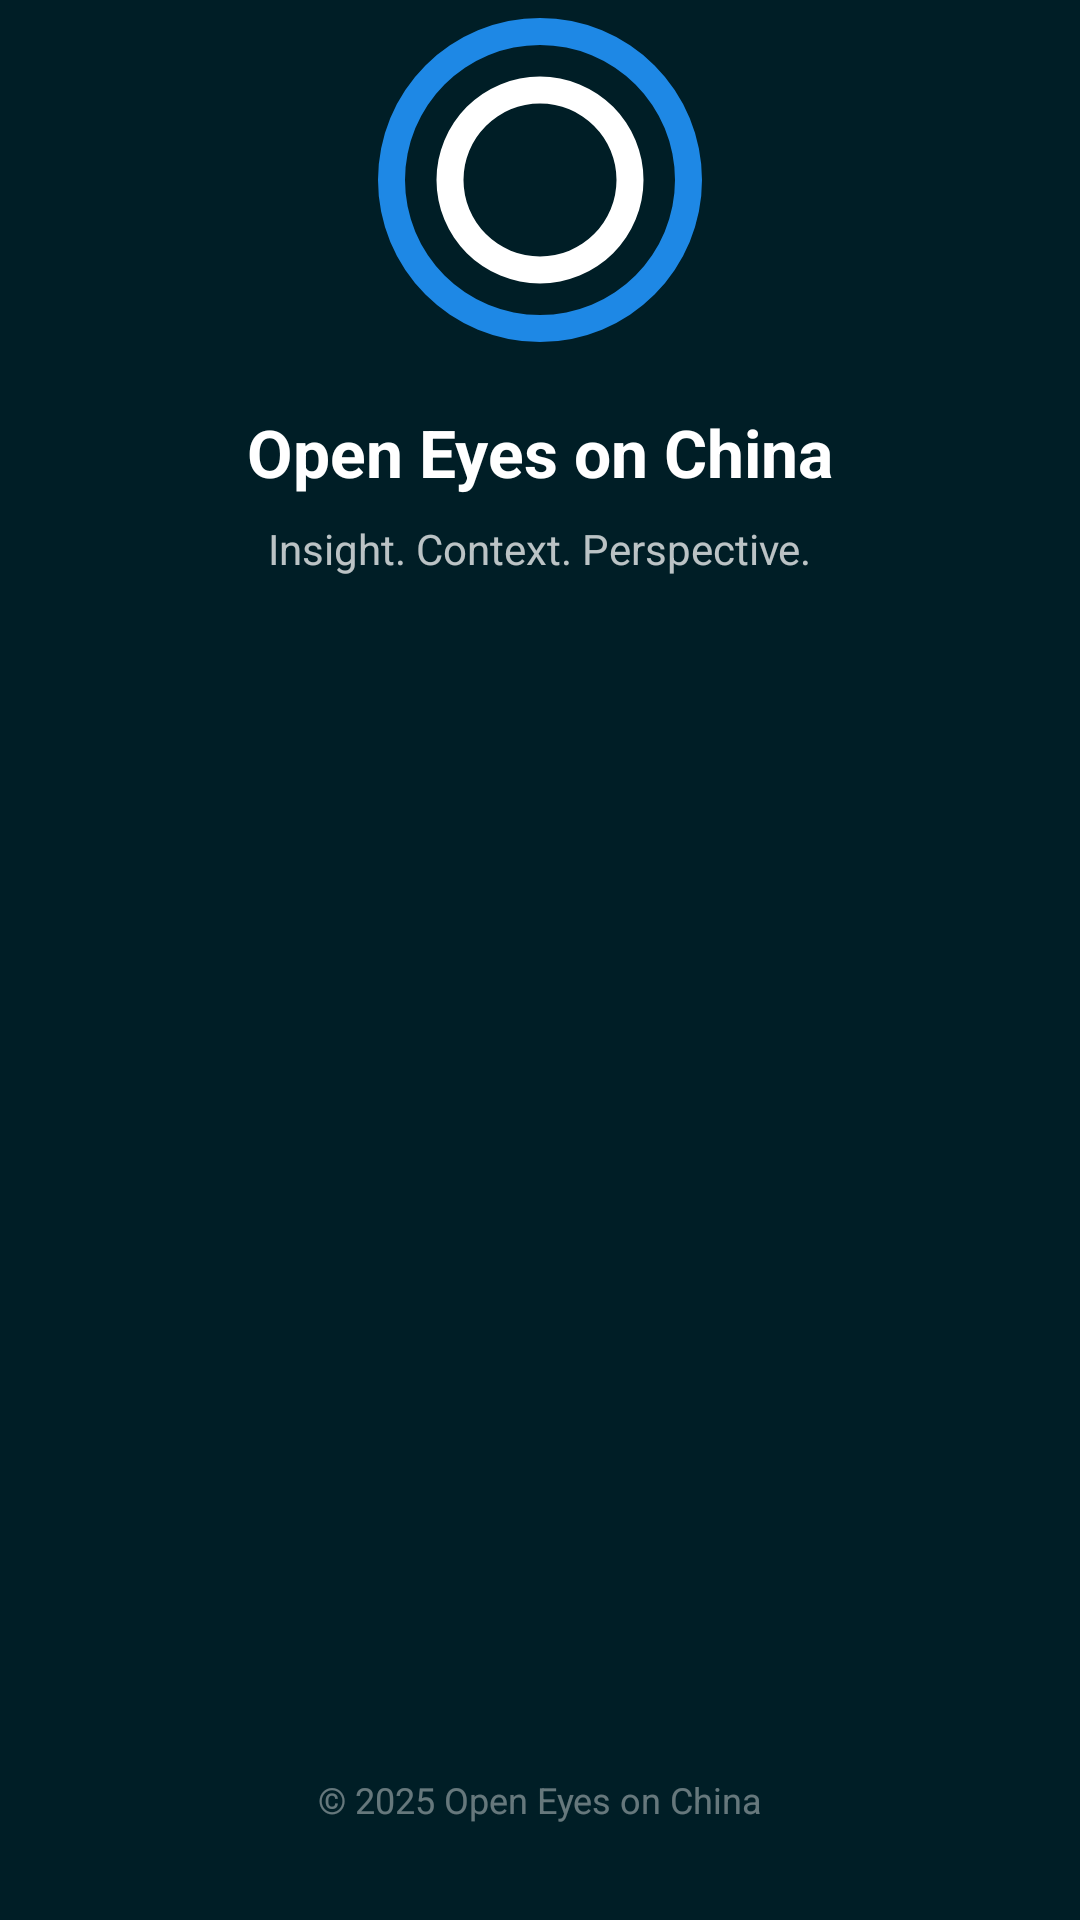

Reconstruct the res/layout file that produces this screen, plus the resources it refers to.
<!-- AndroidManifest.xml: activity theme Theme.App.Splash -->
<!-- res/layout/activity_splash.xml -->
<?xml version="1.0" encoding="utf-8"?>
<androidx.constraintlayout.widget.ConstraintLayout xmlns:android="http://schemas.android.com/apk/res/android"
    xmlns:app="http://schemas.android.com/apk/res-auto"
    android:layout_width="match_parent"
    android:layout_height="match_parent"
    android:background="@color/status_bar_color">

    <ImageView
        android:id="@+id/splashLogo"
        android:layout_width="120dp"
        android:layout_height="120dp"
        android:src="@drawable/splash_logo"
        android:contentDescription="@string/app_name"
        app:layout_constraintTop_toTopOf="parent"
        app:layout_constraintStart_toStartOf="parent"
        app:layout_constraintEnd_toEndOf="parent"
        app:layout_constraintVertical_bias="0.35" />

    <TextView
        android:id="@+id/splashTitle"
        android:layout_width="wrap_content"
        android:layout_height="wrap_content"
        android:text="@string/app_name"
        android:textColor="#FFFFFF"
        android:textSize="22sp"
        android:textStyle="bold"
        app:layout_constraintTop_toBottomOf="@id/splashLogo"
        app:layout_constraintStart_toStartOf="parent"
        app:layout_constraintEnd_toEndOf="parent"
        android:layout_marginTop="16dp" />

    <TextView
        android:id="@+id/splashTagline"
        android:layout_width="wrap_content"
        android:layout_height="wrap_content"
        android:text="Insight. Context. Perspective."
        android:textColor="#BBFFFFFF"
        android:textSize="14sp"
        app:layout_constraintTop_toBottomOf="@id/splashTitle"
        app:layout_constraintStart_toStartOf="parent"
        app:layout_constraintEnd_toEndOf="parent"
        android:layout_marginTop="8dp" />

    <TextView
        android:id="@+id/splashCopyright"
        android:layout_width="wrap_content"
        android:layout_height="wrap_content"
        android:text="© 2025 Open Eyes on China"
        android:textColor="#66FFFFFF"
        android:textSize="12sp"
        app:layout_constraintBottom_toBottomOf="parent"
        app:layout_constraintStart_toStartOf="parent"
        app:layout_constraintEnd_toEndOf="parent"
        android:layout_marginBottom="32dp" />

    <ProgressBar
        android:id="@+id/splashProgress"
        style="@android:style/Widget.Material.ProgressBar.Small"
        android:layout_width="wrap_content"
        android:layout_height="wrap_content"
        app:layout_constraintTop_toBottomOf="@id/splashTagline"
        app:layout_constraintStart_toStartOf="parent"
        app:layout_constraintEnd_toEndOf="parent"
        android:layout_marginTop="20dp" />

</androidx.constraintlayout.widget.ConstraintLayout>
<!-- resources referenced by this layout -->
<resources>
  <color name="status_bar_color">#001E26</color>
  <!-- drawable splash_logo (drawable) -->
  <?xml version="1.0" encoding="utf-8"?>
  <vector xmlns:android="http://schemas.android.com/apk/res/android"
      android:width="160dp"
      android:height="160dp"
      android:viewportWidth="160"
      android:viewportHeight="160">
      <group android:name="rotationGroup" android:pivotX="80" android:pivotY="80">
          
          <path
              android:fillColor="#1E88E5"
              android:pathData="M80,8A72,72 0 1 0 80,152A72,72 0 1 0 80,8ZM80,20A60,60 0 1 1 20,80A60,60 0 0 1 80,20Z"/>
          
          <path
              android:fillColor="#FFFFFF"
              android:pathData="M80,34A46,46 0 0 0 34,80A46,46 0 0 0 80,126A46,46 0 0 0 126,80A46,46 0 0 0 80,34ZM80,46A34,34 0 0 1 114,80A34,34 0 0 1 80,114A34,34 0 0 1 46,80A34,34 0 0 1 80,46Z"/>
      </group>
  </vector>
  <string name="app_name">Open Eyes on China</string>
  <style name="Theme.App.Splash" parent="Theme.App">
          
          <item name="android:windowSplashScreenBackground">@color/status_bar_color</item>
          
          <item name="android:windowSplashScreenAnimatedIcon">@drawable/splash_logo_animated</item>
          
          <item name="android:windowSplashScreenAnimationDuration">500</item>
          
          <item name="postSplashScreenTheme">@style/Theme.App</item>
      </style>
  <style name="Theme.App" parent="Theme.Material3.DayNight.NoActionBar">
          
          
          <item name="android:statusBarColor">@color/status_bar_color</item>
          <item name="android:navigationBarColor">@color/navigation_bar_color</item>
      </style>
  <!-- drawable splash_logo_animated (drawable) -->
  <?xml version="1.0" encoding="utf-8"?>
  <animated-vector xmlns:android="http://schemas.android.com/apk/res/android"
      android:drawable="@drawable/splash_logo">
      <target
          android:name="rotationGroup"
          android:animation="@animator/splash_rotate" />
  </animated-vector>
  <color name="navigation_bar_color">#001E26</color>
</resources>
